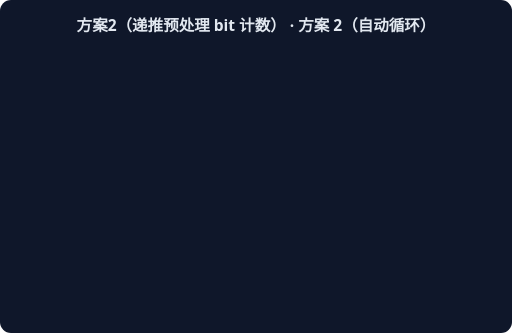
t = 0.00 s
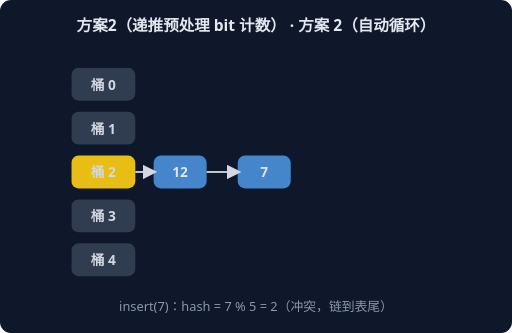
t = 1.67 s
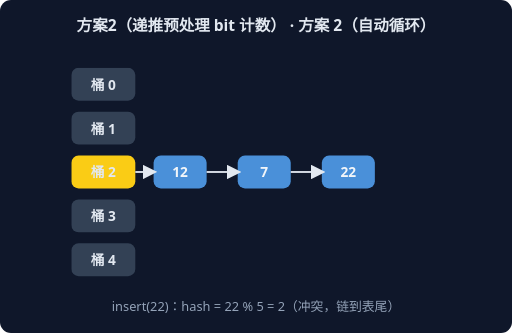
t = 3.33 s
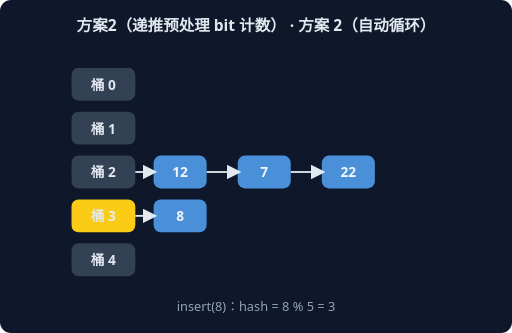
t = 5.00 s
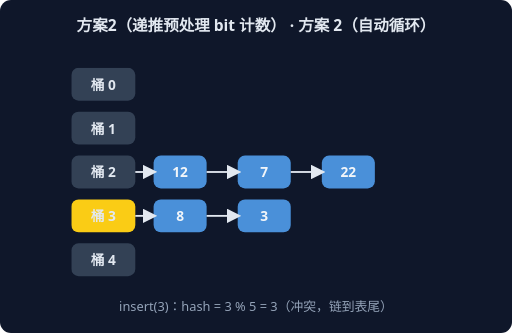
t = 6.67 s
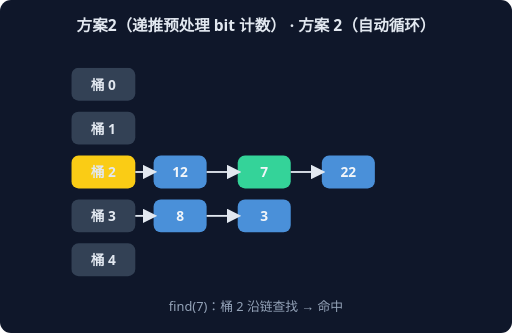
t = 8.33 s

The animated SVG that drew these frames (rendered in a browser with its animation timeline set to each time). Animation: 6 CSS @keyframes rules; frames cover the first 8.33 s, repeats indefinitely.

<svg xmlns="http://www.w3.org/2000/svg" width="560" height="364" viewBox="0 0 560 364" font-family="system-ui,sans-serif">
<rect width="560" height="364" rx="12" fill="#0F172A"/>
<text x="280" y="34" text-anchor="middle" fill="#E2E8F0" font-size="17" font-weight="600">方案2（递推预处理 bit 计数） · 方案 2（自动循环）</text>
<g style="animation: st0 9.0s linear infinite both">
<rect x="78" y="74" width="70" height="36" rx="8" fill="#334155"/>
<text x="113" y="98" text-anchor="middle" fill="#E2E8F0" font-size="15" font-weight="700">桶 0</text>
<rect x="78" y="122" width="70" height="36" rx="8" fill="#334155"/>
<text x="113" y="146" text-anchor="middle" fill="#E2E8F0" font-size="15" font-weight="700">桶 1</text>
<rect x="78" y="170" width="70" height="36" rx="8" fill="#FACC15"/>
<text x="113" y="194" text-anchor="middle" fill="#E2E8F0" font-size="15" font-weight="700">桶 2</text>
<rect x="168" y="170" width="58" height="36" rx="8" fill="#4A90D9"/>
<text x="197" y="194" text-anchor="middle" fill="#F1F5F9" font-size="15" font-weight="700">12</text>
<line x1="148" y1="188" x2="168" y2="188" stroke="#E2E8F0" stroke-width="2" marker-end="url(#harr)"/>
<rect x="78" y="218" width="70" height="36" rx="8" fill="#334155"/>
<text x="113" y="242" text-anchor="middle" fill="#E2E8F0" font-size="15" font-weight="700">桶 3</text>
<rect x="78" y="266" width="70" height="36" rx="8" fill="#334155"/>
<text x="113" y="290" text-anchor="middle" fill="#E2E8F0" font-size="15" font-weight="700">桶 4</text>
<text x="280" y="340" text-anchor="middle" fill="#94A3B8" font-size="14">insert(12)：hash = 12 % 5 = 2</text>
</g>
<g style="animation: st1 9.0s linear infinite both">
<rect x="78" y="74" width="70" height="36" rx="8" fill="#334155"/>
<text x="113" y="98" text-anchor="middle" fill="#E2E8F0" font-size="15" font-weight="700">桶 0</text>
<rect x="78" y="122" width="70" height="36" rx="8" fill="#334155"/>
<text x="113" y="146" text-anchor="middle" fill="#E2E8F0" font-size="15" font-weight="700">桶 1</text>
<rect x="78" y="170" width="70" height="36" rx="8" fill="#FACC15"/>
<text x="113" y="194" text-anchor="middle" fill="#E2E8F0" font-size="15" font-weight="700">桶 2</text>
<rect x="168" y="170" width="58" height="36" rx="8" fill="#4A90D9"/>
<text x="197" y="194" text-anchor="middle" fill="#F1F5F9" font-size="15" font-weight="700">12</text>
<line x1="148" y1="188" x2="168" y2="188" stroke="#E2E8F0" stroke-width="2" marker-end="url(#harr)"/>
<rect x="260" y="170" width="58" height="36" rx="8" fill="#4A90D9"/>
<text x="289" y="194" text-anchor="middle" fill="#F1F5F9" font-size="15" font-weight="700">7</text>
<line x1="226" y1="188" x2="260" y2="188" stroke="#E2E8F0" stroke-width="2" marker-end="url(#harr)"/>
<rect x="78" y="218" width="70" height="36" rx="8" fill="#334155"/>
<text x="113" y="242" text-anchor="middle" fill="#E2E8F0" font-size="15" font-weight="700">桶 3</text>
<rect x="78" y="266" width="70" height="36" rx="8" fill="#334155"/>
<text x="113" y="290" text-anchor="middle" fill="#E2E8F0" font-size="15" font-weight="700">桶 4</text>
<text x="280" y="340" text-anchor="middle" fill="#94A3B8" font-size="14">insert(7)：hash = 7 % 5 = 2（冲突，链到表尾）</text>
</g>
<g style="animation: st2 9.0s linear infinite both">
<rect x="78" y="74" width="70" height="36" rx="8" fill="#334155"/>
<text x="113" y="98" text-anchor="middle" fill="#E2E8F0" font-size="15" font-weight="700">桶 0</text>
<rect x="78" y="122" width="70" height="36" rx="8" fill="#334155"/>
<text x="113" y="146" text-anchor="middle" fill="#E2E8F0" font-size="15" font-weight="700">桶 1</text>
<rect x="78" y="170" width="70" height="36" rx="8" fill="#FACC15"/>
<text x="113" y="194" text-anchor="middle" fill="#E2E8F0" font-size="15" font-weight="700">桶 2</text>
<rect x="168" y="170" width="58" height="36" rx="8" fill="#4A90D9"/>
<text x="197" y="194" text-anchor="middle" fill="#F1F5F9" font-size="15" font-weight="700">12</text>
<line x1="148" y1="188" x2="168" y2="188" stroke="#E2E8F0" stroke-width="2" marker-end="url(#harr)"/>
<rect x="260" y="170" width="58" height="36" rx="8" fill="#4A90D9"/>
<text x="289" y="194" text-anchor="middle" fill="#F1F5F9" font-size="15" font-weight="700">7</text>
<line x1="226" y1="188" x2="260" y2="188" stroke="#E2E8F0" stroke-width="2" marker-end="url(#harr)"/>
<rect x="352" y="170" width="58" height="36" rx="8" fill="#4A90D9"/>
<text x="381" y="194" text-anchor="middle" fill="#F1F5F9" font-size="15" font-weight="700">22</text>
<line x1="318" y1="188" x2="352" y2="188" stroke="#E2E8F0" stroke-width="2" marker-end="url(#harr)"/>
<rect x="78" y="218" width="70" height="36" rx="8" fill="#334155"/>
<text x="113" y="242" text-anchor="middle" fill="#E2E8F0" font-size="15" font-weight="700">桶 3</text>
<rect x="78" y="266" width="70" height="36" rx="8" fill="#334155"/>
<text x="113" y="290" text-anchor="middle" fill="#E2E8F0" font-size="15" font-weight="700">桶 4</text>
<text x="280" y="340" text-anchor="middle" fill="#94A3B8" font-size="14">insert(22)：hash = 22 % 5 = 2（冲突，链到表尾）</text>
</g>
<g style="animation: st3 9.0s linear infinite both">
<rect x="78" y="74" width="70" height="36" rx="8" fill="#334155"/>
<text x="113" y="98" text-anchor="middle" fill="#E2E8F0" font-size="15" font-weight="700">桶 0</text>
<rect x="78" y="122" width="70" height="36" rx="8" fill="#334155"/>
<text x="113" y="146" text-anchor="middle" fill="#E2E8F0" font-size="15" font-weight="700">桶 1</text>
<rect x="78" y="170" width="70" height="36" rx="8" fill="#334155"/>
<text x="113" y="194" text-anchor="middle" fill="#E2E8F0" font-size="15" font-weight="700">桶 2</text>
<rect x="168" y="170" width="58" height="36" rx="8" fill="#4A90D9"/>
<text x="197" y="194" text-anchor="middle" fill="#F1F5F9" font-size="15" font-weight="700">12</text>
<line x1="148" y1="188" x2="168" y2="188" stroke="#E2E8F0" stroke-width="2" marker-end="url(#harr)"/>
<rect x="260" y="170" width="58" height="36" rx="8" fill="#4A90D9"/>
<text x="289" y="194" text-anchor="middle" fill="#F1F5F9" font-size="15" font-weight="700">7</text>
<line x1="226" y1="188" x2="260" y2="188" stroke="#E2E8F0" stroke-width="2" marker-end="url(#harr)"/>
<rect x="352" y="170" width="58" height="36" rx="8" fill="#4A90D9"/>
<text x="381" y="194" text-anchor="middle" fill="#F1F5F9" font-size="15" font-weight="700">22</text>
<line x1="318" y1="188" x2="352" y2="188" stroke="#E2E8F0" stroke-width="2" marker-end="url(#harr)"/>
<rect x="78" y="218" width="70" height="36" rx="8" fill="#FACC15"/>
<text x="113" y="242" text-anchor="middle" fill="#E2E8F0" font-size="15" font-weight="700">桶 3</text>
<rect x="168" y="218" width="58" height="36" rx="8" fill="#4A90D9"/>
<text x="197" y="242" text-anchor="middle" fill="#F1F5F9" font-size="15" font-weight="700">8</text>
<line x1="148" y1="236" x2="168" y2="236" stroke="#E2E8F0" stroke-width="2" marker-end="url(#harr)"/>
<rect x="78" y="266" width="70" height="36" rx="8" fill="#334155"/>
<text x="113" y="290" text-anchor="middle" fill="#E2E8F0" font-size="15" font-weight="700">桶 4</text>
<text x="280" y="340" text-anchor="middle" fill="#94A3B8" font-size="14">insert(8)：hash = 8 % 5 = 3</text>
</g>
<g style="animation: st4 9.0s linear infinite both">
<rect x="78" y="74" width="70" height="36" rx="8" fill="#334155"/>
<text x="113" y="98" text-anchor="middle" fill="#E2E8F0" font-size="15" font-weight="700">桶 0</text>
<rect x="78" y="122" width="70" height="36" rx="8" fill="#334155"/>
<text x="113" y="146" text-anchor="middle" fill="#E2E8F0" font-size="15" font-weight="700">桶 1</text>
<rect x="78" y="170" width="70" height="36" rx="8" fill="#334155"/>
<text x="113" y="194" text-anchor="middle" fill="#E2E8F0" font-size="15" font-weight="700">桶 2</text>
<rect x="168" y="170" width="58" height="36" rx="8" fill="#4A90D9"/>
<text x="197" y="194" text-anchor="middle" fill="#F1F5F9" font-size="15" font-weight="700">12</text>
<line x1="148" y1="188" x2="168" y2="188" stroke="#E2E8F0" stroke-width="2" marker-end="url(#harr)"/>
<rect x="260" y="170" width="58" height="36" rx="8" fill="#4A90D9"/>
<text x="289" y="194" text-anchor="middle" fill="#F1F5F9" font-size="15" font-weight="700">7</text>
<line x1="226" y1="188" x2="260" y2="188" stroke="#E2E8F0" stroke-width="2" marker-end="url(#harr)"/>
<rect x="352" y="170" width="58" height="36" rx="8" fill="#4A90D9"/>
<text x="381" y="194" text-anchor="middle" fill="#F1F5F9" font-size="15" font-weight="700">22</text>
<line x1="318" y1="188" x2="352" y2="188" stroke="#E2E8F0" stroke-width="2" marker-end="url(#harr)"/>
<rect x="78" y="218" width="70" height="36" rx="8" fill="#FACC15"/>
<text x="113" y="242" text-anchor="middle" fill="#E2E8F0" font-size="15" font-weight="700">桶 3</text>
<rect x="168" y="218" width="58" height="36" rx="8" fill="#4A90D9"/>
<text x="197" y="242" text-anchor="middle" fill="#F1F5F9" font-size="15" font-weight="700">8</text>
<line x1="148" y1="236" x2="168" y2="236" stroke="#E2E8F0" stroke-width="2" marker-end="url(#harr)"/>
<rect x="260" y="218" width="58" height="36" rx="8" fill="#4A90D9"/>
<text x="289" y="242" text-anchor="middle" fill="#F1F5F9" font-size="15" font-weight="700">3</text>
<line x1="226" y1="236" x2="260" y2="236" stroke="#E2E8F0" stroke-width="2" marker-end="url(#harr)"/>
<rect x="78" y="266" width="70" height="36" rx="8" fill="#334155"/>
<text x="113" y="290" text-anchor="middle" fill="#E2E8F0" font-size="15" font-weight="700">桶 4</text>
<text x="280" y="340" text-anchor="middle" fill="#94A3B8" font-size="14">insert(3)：hash = 3 % 5 = 3（冲突，链到表尾）</text>
</g>
<g style="animation: st5 9.0s linear infinite both">
<rect x="78" y="74" width="70" height="36" rx="8" fill="#334155"/>
<text x="113" y="98" text-anchor="middle" fill="#E2E8F0" font-size="15" font-weight="700">桶 0</text>
<rect x="78" y="122" width="70" height="36" rx="8" fill="#334155"/>
<text x="113" y="146" text-anchor="middle" fill="#E2E8F0" font-size="15" font-weight="700">桶 1</text>
<rect x="78" y="170" width="70" height="36" rx="8" fill="#FACC15"/>
<text x="113" y="194" text-anchor="middle" fill="#E2E8F0" font-size="15" font-weight="700">桶 2</text>
<rect x="168" y="170" width="58" height="36" rx="8" fill="#4A90D9"/>
<text x="197" y="194" text-anchor="middle" fill="#F1F5F9" font-size="15" font-weight="700">12</text>
<line x1="148" y1="188" x2="168" y2="188" stroke="#E2E8F0" stroke-width="2" marker-end="url(#harr)"/>
<rect x="260" y="170" width="58" height="36" rx="8" fill="#34D399"/>
<text x="289" y="194" text-anchor="middle" fill="#F1F5F9" font-size="15" font-weight="700">7</text>
<line x1="226" y1="188" x2="260" y2="188" stroke="#E2E8F0" stroke-width="2" marker-end="url(#harr)"/>
<rect x="352" y="170" width="58" height="36" rx="8" fill="#4A90D9"/>
<text x="381" y="194" text-anchor="middle" fill="#F1F5F9" font-size="15" font-weight="700">22</text>
<line x1="318" y1="188" x2="352" y2="188" stroke="#E2E8F0" stroke-width="2" marker-end="url(#harr)"/>
<rect x="78" y="218" width="70" height="36" rx="8" fill="#334155"/>
<text x="113" y="242" text-anchor="middle" fill="#E2E8F0" font-size="15" font-weight="700">桶 3</text>
<rect x="168" y="218" width="58" height="36" rx="8" fill="#4A90D9"/>
<text x="197" y="242" text-anchor="middle" fill="#F1F5F9" font-size="15" font-weight="700">8</text>
<line x1="148" y1="236" x2="168" y2="236" stroke="#E2E8F0" stroke-width="2" marker-end="url(#harr)"/>
<rect x="260" y="218" width="58" height="36" rx="8" fill="#4A90D9"/>
<text x="289" y="242" text-anchor="middle" fill="#F1F5F9" font-size="15" font-weight="700">3</text>
<line x1="226" y1="236" x2="260" y2="236" stroke="#E2E8F0" stroke-width="2" marker-end="url(#harr)"/>
<rect x="78" y="266" width="70" height="36" rx="8" fill="#334155"/>
<text x="113" y="290" text-anchor="middle" fill="#E2E8F0" font-size="15" font-weight="700">桶 4</text>
<text x="280" y="340" text-anchor="middle" fill="#94A3B8" font-size="14">find(7)：桶 2 沿链查找 → 命中</text>
</g>
<defs><marker id="harr" markerWidth="8" markerHeight="8" refX="6" refY="4" orient="auto"><path d="M0,0 L8,4 L0,8 z" fill="#E2E8F0"/></marker></defs>
<style>
.st0 {opacity:0} @keyframes st0 {0%{opacity:0}0.00%{opacity:0}2.00%{opacity:1}14.67%{opacity:1}16.67%{opacity:0}100%{opacity:0}}
.st1 {opacity:0} @keyframes st1 {0%{opacity:0}16.67%{opacity:0}18.67%{opacity:1}31.33%{opacity:1}33.33%{opacity:0}100%{opacity:0}}
.st2 {opacity:0} @keyframes st2 {0%{opacity:0}33.33%{opacity:0}35.33%{opacity:1}48.00%{opacity:1}50.00%{opacity:0}100%{opacity:0}}
.st3 {opacity:0} @keyframes st3 {0%{opacity:0}50.00%{opacity:0}52.00%{opacity:1}64.67%{opacity:1}66.67%{opacity:0}100%{opacity:0}}
.st4 {opacity:0} @keyframes st4 {0%{opacity:0}66.67%{opacity:0}68.67%{opacity:1}81.33%{opacity:1}83.33%{opacity:0}100%{opacity:0}}
.st5 {opacity:0} @keyframes st5 {0%{opacity:0}83.33%{opacity:0}85.33%{opacity:1}98.00%{opacity:1}100.00%{opacity:0}100%{opacity:0}}
</style>
</svg>
